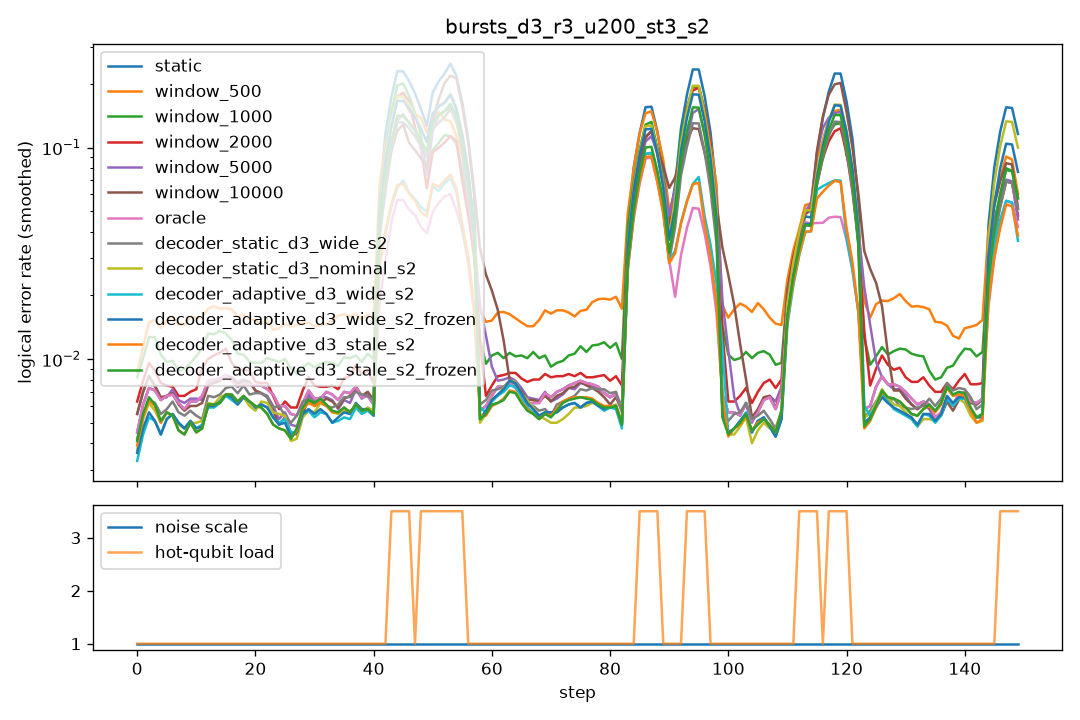

The data file committed next to this chart (first rows):
step, scale, n_hot, hot_p, static, window_500, window_1000, window_2000, window_5000, window_10000, oracle, decoder_static_d3_wide_s2, decoder_static_d3_nominal_s2, decoder_adaptive_d3_wide_s2, decoder_adaptive_d3_wide_s2_frozen, decoder_adaptive_d3_stale_s2, decoder_adaptive_d3_stale_s2_frozen
0, 1.0, 0, 0.0, 0.0085, 0.0135, 0.011, 0.0115, 0.0115, 0.0115, 0.0085, 0.007, 0.0085, 0.007, 0.0085, 0.0075, 0.008
1, 1.0, 0, 0.0, 0.008, 0.0195, 0.0175, 0.011, 0.009, 0.009, 0.008, 0.0085, 0.0065, 0.0065, 0.0065, 0.008, 0.008
2, 1.0, 0, 0.0, 0.006, 0.0105, 0.0125, 0.009, 0.007, 0.007, 0.006, 0.0055, 0.0035, 0.003, 0.003, 0.004, 0.0045
3, 1.0, 0, 0.0, 0.008, 0.0135, 0.0095, 0.008, 0.0075, 0.0075, 0.008, 0.006, 0.0075, 0.0055, 0.0055, 0.007, 0.007
4, 1.0, 0, 0.0, 0.006, 0.0175, 0.013, 0.0085, 0.0065, 0.0065, 0.006, 0.005, 0.005, 0.0045, 0.0045, 0.0055, 0.0055
5, 1.0, 0, 0.0, 0.0075, 0.0155, 0.011, 0.0075, 0.007, 0.0075, 0.0075, 0.006, 0.006, 0.006, 0.006, 0.0055, 0.0055
6, 1.0, 0, 0.0, 0.0045, 0.013, 0.0065, 0.0055, 0.0045, 0.0045, 0.0045, 0.005, 0.003, 0.003, 0.003, 0.003, 0.003
7, 1.0, 0, 0.0, 0.0075, 0.0155, 0.0085, 0.008, 0.0075, 0.0075, 0.0075, 0.007, 0.0065, 0.007, 0.007, 0.007, 0.007
8, 1.0, 0, 0.0, 0.0085, 0.018, 0.01, 0.0075, 0.0105, 0.0085, 0.0085, 0.0085, 0.0065, 0.007, 0.007, 0.006, 0.006
9, 1.0, 0, 0.0, 0.003, 0.0105, 0.008, 0.005, 0.0025, 0.0025, 0.003, 0.0015, 0.0025, 0.002, 0.002, 0.0015, 0.0015
10, 1.0, 0, 0.0, 0.0055, 0.0155, 0.012, 0.0075, 0.006, 0.0055, 0.0055, 0.005, 0.005, 0.0045, 0.0045, 0.0045, 0.0045
11, 1.0, 0, 0.0, 0.007, 0.02, 0.0095, 0.007, 0.006, 0.006, 0.007, 0.0065, 0.0045, 0.005, 0.005, 0.006, 0.006
12, 1.0, 0, 0.0, 0.0075, 0.014, 0.012, 0.009, 0.0075, 0.0075, 0.0075, 0.0055, 0.0065, 0.005, 0.005, 0.0045, 0.0045
13, 1.0, 0, 0.0, 0.0105, 0.019, 0.015, 0.017, 0.01, 0.0095, 0.0105, 0.0075, 0.007, 0.008, 0.0075, 0.007, 0.007
14, 1.0, 0, 0.0, 0.009, 0.018, 0.0175, 0.0095, 0.0085, 0.009, 0.009, 0.009, 0.008, 0.007, 0.008, 0.0085, 0.0085
15, 1.0, 0, 0.0, 0.006, 0.018, 0.0115, 0.0095, 0.007, 0.0065, 0.006, 0.0045, 0.0045, 0.0045, 0.0045, 0.0045, 0.0045
16, 1.0, 0, 0.0, 0.0075, 0.0175, 0.012, 0.0085, 0.0075, 0.007, 0.0075, 0.0075, 0.007, 0.0065, 0.0065, 0.0065, 0.0065
17, 1.0, 0, 0.0, 0.0085, 0.0145, 0.01, 0.0115, 0.009, 0.009, 0.0085, 0.008, 0.0075, 0.0075, 0.0075, 0.0075, 0.0075
18, 1.0, 0, 0.0, 0.0085, 0.018, 0.0105, 0.009, 0.009, 0.009, 0.0085, 0.008, 0.0065, 0.0065, 0.0065, 0.007, 0.007
19, 1.0, 0, 0.0, 0.0065, 0.011, 0.009, 0.006, 0.0065, 0.0065, 0.0065, 0.0065, 0.0055, 0.0055, 0.0055, 0.006, 0.006
20, 1.0, 0, 0.0, 0.0075, 0.0205, 0.011, 0.0095, 0.008, 0.008, 0.0075, 0.0075, 0.0065, 0.007, 0.007, 0.0065, 0.0065
21, 1.0, 0, 0.0, 0.007, 0.013, 0.008, 0.008, 0.0065, 0.0065, 0.007, 0.004, 0.004, 0.005, 0.005, 0.0045, 0.0045
22, 1.0, 0, 0.0, 0.008, 0.014, 0.0095, 0.0065, 0.0055, 0.0055, 0.008, 0.0085, 0.006, 0.0055, 0.0055, 0.006, 0.006
23, 1.0, 0, 0.0, 0.0085, 0.0145, 0.0105, 0.0085, 0.008, 0.008, 0.0085, 0.008, 0.0095, 0.0075, 0.0075, 0.0065, 0.0065
24, 1.0, 0, 0.0, 0.005, 0.015, 0.0115, 0.006, 0.0055, 0.005, 0.005, 0.005, 0.005, 0.0045, 0.0045, 0.004, 0.004
25, 1.0, 0, 0.0, 0.0055, 0.012, 0.01, 0.0045, 0.0045, 0.0035, 0.0055, 0.004, 0.0035, 0.004, 0.004, 0.0035, 0.0035
26, 1.0, 0, 0.0, 0.003, 0.0145, 0.007, 0.0035, 0.0025, 0.0025, 0.003, 0.0045, 0.0035, 0.0035, 0.003, 0.0035, 0.0035
27, 1.0, 0, 0.0, 0.008, 0.0175, 0.011, 0.009, 0.0075, 0.0075, 0.008, 0.0055, 0.0055, 0.0065, 0.006, 0.0055, 0.0055
28, 1.0, 0, 0.0, 0.006, 0.012, 0.006, 0.0065, 0.0045, 0.004, 0.006, 0.006, 0.003, 0.004, 0.004, 0.0045, 0.0045
29, 1.0, 0, 0.0, 0.0045, 0.0165, 0.0085, 0.006, 0.005, 0.0045, 0.0045, 0.007, 0.0055, 0.0045, 0.0055, 0.006, 0.0065
30, 1.0, 0, 0.0, 0.0095, 0.014, 0.013, 0.0105, 0.009, 0.009, 0.0095, 0.0085, 0.009, 0.009, 0.009, 0.0095, 0.0095
31, 1.0, 0, 0.0, 0.0075, 0.014, 0.0095, 0.009, 0.008, 0.0075, 0.0075, 0.0055, 0.0055, 0.0045, 0.0045, 0.0055, 0.006
32, 1.0, 0, 0.0, 0.005, 0.015, 0.0085, 0.0055, 0.0045, 0.005, 0.005, 0.0045, 0.005, 0.0045, 0.0045, 0.0045, 0.0045
33, 1.0, 0, 0.0, 0.006, 0.013, 0.008, 0.006, 0.0065, 0.005, 0.006, 0.0055, 0.006, 0.0055, 0.0055, 0.006, 0.006
34, 1.0, 0, 0.0, 0.007, 0.017, 0.0095, 0.006, 0.005, 0.006, 0.007, 0.006, 0.005, 0.004, 0.004, 0.0045, 0.0045
35, 1.0, 0, 0.0, 0.0085, 0.017, 0.0125, 0.011, 0.008, 0.008, 0.0085, 0.008, 0.0065, 0.0065, 0.0065, 0.0075, 0.0075
36, 1.0, 0, 0.0, 0.0055, 0.018, 0.008, 0.0075, 0.005, 0.0055, 0.0055, 0.0065, 0.005, 0.005, 0.006, 0.0055, 0.0055
37, 1.0, 0, 0.0, 0.008, 0.0165, 0.013, 0.01, 0.0075, 0.008, 0.008, 0.007, 0.006, 0.0055, 0.006, 0.006, 0.006
38, 1.0, 0, 0.0, 0.0055, 0.011, 0.0075, 0.007, 0.0055, 0.006, 0.0055, 0.0055, 0.006, 0.005, 0.005, 0.0045, 0.0045
39, 1.0, 0, 0.0, 0.0095, 0.0195, 0.011, 0.0115, 0.01, 0.0095, 0.0095, 0.008, 0.006, 0.0075, 0.0075, 0.007, 0.007
40, 1.0, 0, 0.0, 0.0045, 0.0115, 0.009, 0.0065, 0.0045, 0.0045, 0.0045, 0.007, 0.005, 0.0045, 0.0045, 0.0055, 0.0055
41, 1.0, 0, 0.0, 0.006, 0.0235, 0.0125, 0.009, 0.0065, 0.007, 0.006, 0.006, 0.0065, 0.006, 0.006, 0.006, 0.006
42, 1.0, 0, 0.0, 0.005, 0.011, 0.01, 0.0045, 0.005, 0.005, 0.005, 0.0055, 0.005, 0.004, 0.004, 0.0045, 0.0045
43, 1.0, 5, 0.05, 0.2725, 0.2615, 0.2255, 0.174, 0.1635, 0.2105, 0.068, 0.161, 0.206, 0.1225, 0.204, 0.115, 0.1725
44, 1.0, 5, 0.05, 0.296, 0.215, 0.2225, 0.2615, 0.129, 0.127, 0.062, 0.168, 0.2305, 0.062, 0.211, 0.0695, 0.178
45, 1.0, 5, 0.05, 0.2835, 0.165, 0.262, 0.19, 0.176, 0.1335, 0.08, 0.16, 0.2125, 0.069, 0.199, 0.0745, 0.174
46, 1.0, 5, 0.05, 0.2905, 0.226, 0.2645, 0.2385, 0.1965, 0.124, 0.068, 0.163, 0.2155, 0.066, 0.2135, 0.069, 0.1775
47, 1.0, 0, 0.0, 0.004, 0.024, 0.03, 0.046, 0.0545, 0.048, 0.004, 0.0055, 0.0025, 0.0305, 0.003, 0.0095, 0.0035
48, 1.0, 5, 0.05, 0.1575, 0.1095, 0.0955, 0.0875, 0.0965, 0.0935, 0.0405, 0.1215, 0.1375, 0.0785, 0.138, 0.08, 0.1235
49, 1.0, 5, 0.05, 0.1665, 0.193, 0.076, 0.0615, 0.086, 0.087, 0.0475, 0.1145, 0.1415, 0.0415, 0.142, 0.0475, 0.1255
50, 1.0, 5, 0.05, 0.145, 0.14, 0.1015, 0.065, 0.063, 0.092, 0.051, 0.103, 0.12, 0.045, 0.116, 0.042, 0.1095
51, 1.0, 5, 0.05, 0.1615, 0.122, 0.0685, 0.062, 0.072, 0.0805, 0.054, 0.1065, 0.128, 0.0535, 0.133, 0.057, 0.1155
52, 1.0, 5, 0.05, 0.28, 0.1345, 0.145, 0.1985, 0.2815, 0.3115, 0.054, 0.1665, 0.1945, 0.11, 0.194, 0.109, 0.181
53, 1.0, 5, 0.05, 0.2745, 0.1495, 0.1345, 0.112, 0.21, 0.276, 0.067, 0.165, 0.1985, 0.0615, 0.1955, 0.07, 0.1805
54, 1.0, 5, 0.05, 0.2595, 0.1345, 0.1225, 0.091, 0.119, 0.2475, 0.067, 0.1545, 0.183, 0.069, 0.174, 0.071, 0.154
55, 1.0, 5, 0.05, 0.2735, 0.1245, 0.096, 0.103, 0.087, 0.1795, 0.059, 0.1665, 0.194, 0.0635, 0.192, 0.065, 0.1745
56, 1.0, 0, 0.0, 0.0045, 0.0255, 0.0245, 0.033, 0.031, 0.0475, 0.0045, 0.0045, 0.003, 0.0065, 0.003, 0.005, 0.0035
57, 1.0, 0, 0.0, 0.005, 0.0165, 0.007, 0.0065, 0.0295, 0.029, 0.005, 0.006, 0.0045, 0.005, 0.005, 0.005, 0.005
58, 1.0, 0, 0.0, 0.006, 0.011, 0.0095, 0.006, 0.0155, 0.029, 0.006, 0.0085, 0.007, 0.007, 0.007, 0.0065, 0.007
59, 1.0, 0, 0.0, 0.008, 0.0175, 0.0125, 0.009, 0.008, 0.033, 0.008, 0.0065, 0.0055, 0.0065, 0.0065, 0.006, 0.006
... 90 more rows
